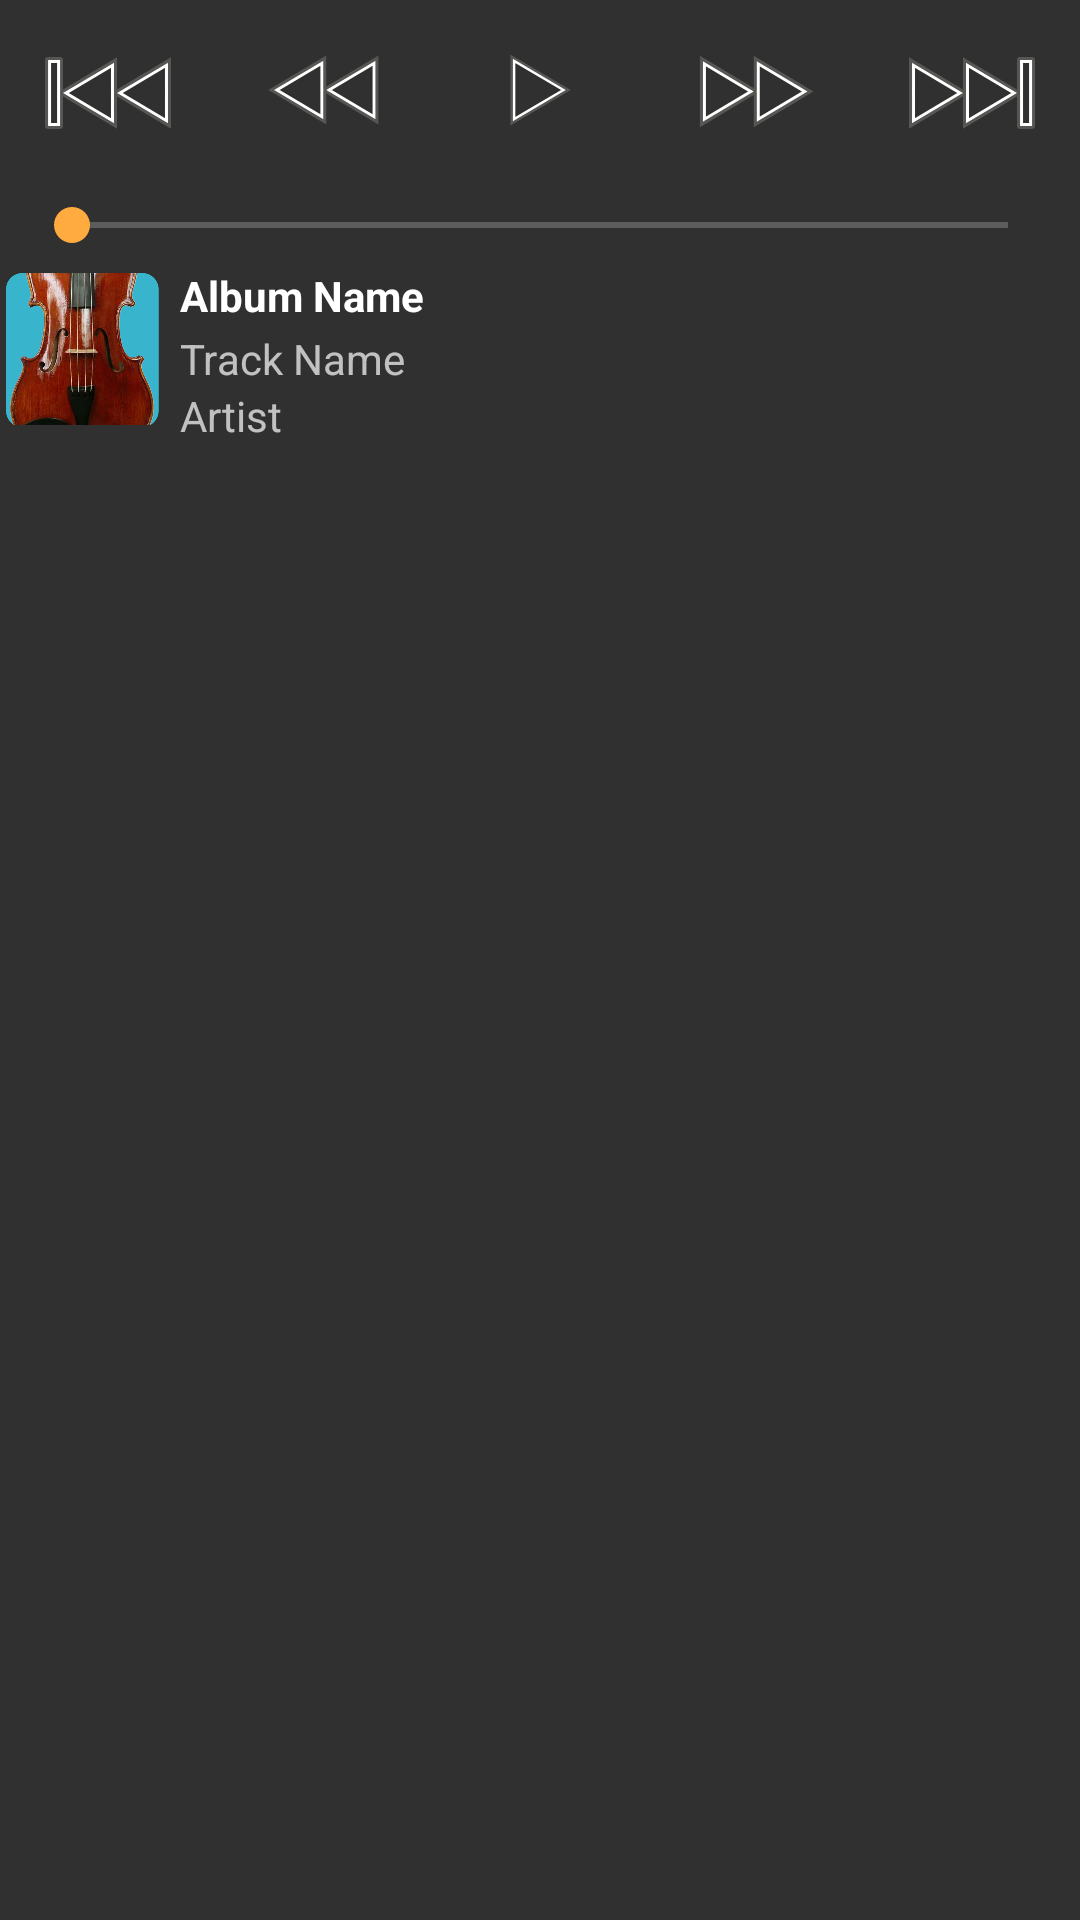

This screen was rendered from an Android layout file. Write that file and the resources it references.
<!-- AndroidManifest.xml: application theme AppTheme -->
<!-- res/layout/player_controls.xml -->
<?xml version="1.0" encoding="utf-8"?>
<LinearLayout xmlns:android="http://schemas.android.com/apk/res/android"
    android:id="@+id/controls_container"
    android:layout_width="match_parent"
    android:layout_height="wrap_content"
    android:clickable="true"
    android:focusable="true"
    android:orientation="vertical">

    
    <include layout="@layout/player_buttons" />

    
    <include layout="@layout/player_seek" />

    
    <include layout="@layout/player_info" />
</LinearLayout>
<!-- res/layout/player_buttons.xml (included above) -->
<?xml version="1.0" encoding="utf-8"?>
<LinearLayout xmlns:android="http://schemas.android.com/apk/res/android"
    android:layout_width="match_parent"
    android:layout_height="wrap_content"
    android:orientation="horizontal"
    android:layout_marginBottom="4dp"
    android:layout_marginTop="4dp">

    <ImageButton
        android:id="@+id/skip_back"
        android:layout_width="0dp"
        android:layout_height="wrap_content"
        android:layout_weight="1"
        android:background="?android:attr/selectableItemBackground"
        android:contentDescription="@string/app_name"
        android:onClick="skipBack"
        android:padding="12dp"
        android:src="@drawable/ic_skip_backward" />

    <ImageButton
        android:layout_width="0dp"
        android:layout_height="wrap_content"
        android:layout_weight="1"
        android:background="?android:attr/selectableItemBackground"
        android:contentDescription="@string/app_name"
        android:onClick="seekBack"
        android:padding="12dp"
        android:src="@drawable/ic_seek_backward" />

    <ImageButton
        android:id="@+id/play_pause"
        android:layout_width="0dp"
        android:layout_height="wrap_content"
        android:layout_weight="1"
        android:background="?android:attr/selectableItemBackground"
        android:contentDescription="@string/app_name"
        android:onClick="stopOrPause"
        android:padding="12dp"
        android:src="@drawable/ic_playback_start" />

    <ImageButton
        android:layout_width="0dp"
        android:layout_height="wrap_content"
        android:layout_weight="1"
        android:background="?android:attr/selectableItemBackground"
        android:contentDescription="@string/app_name"
        android:onClick="seekForward"
        android:padding="12dp"
        android:src="@drawable/ic_seek_forward" />

    <ImageButton
        android:layout_width="0dp"
        android:layout_height="wrap_content"
        android:layout_weight="1"
        android:background="?android:attr/selectableItemBackground"
        android:contentDescription="@string/app_name"
        android:onClick="skipForward"
        android:padding="12dp"
        android:src="@drawable/ic_skip_forward" />
</LinearLayout>
<!-- res/layout/player_seek.xml (included above) -->
<?xml version="1.0" encoding="utf-8"?>
<LinearLayout xmlns:android="http://schemas.android.com/apk/res/android"
    android:layout_width="match_parent"
    android:layout_height="wrap_content"
    android:clickable="true"
    android:focusable="true"
    android:orientation="horizontal"
    android:padding="4dp">

    <TextView
        android:id="@+id/song_position"
        android:layout_width="wrap_content"
        android:layout_height="wrap_content"
        android:clickable="true"
        android:focusable="true"
        android:paddingEnd="2dp"
        android:paddingStart="2dp"
        android:textAppearance="@android:style/TextAppearance.Material.Small"
        android:textColor="?android:textColorPrimary" />

    <SeekBar
        android:id="@+id/seekTo"
        android:layout_width="0dp"
        android:layout_height="wrap_content"
        android:layout_weight="1"
        android:splitTrack="false" />

    <TextView
        android:id="@+id/duration"
        android:layout_width="wrap_content"
        android:layout_height="wrap_content"
        android:clickable="true"
        android:focusable="true"
        android:paddingEnd="2dp"
        android:paddingStart="2dp"
        android:singleLine="true"
        android:textAppearance="@android:style/TextAppearance.Material.Small"
        android:textColor="?android:textColorPrimary" />
</LinearLayout>
<!-- res/layout/player_info.xml (included above) -->
<?xml version="1.0" encoding="utf-8"?>
<LinearLayout xmlns:android="http://schemas.android.com/apk/res/android"
    android:layout_width="match_parent"
    android:layout_height="match_parent"
    android:orientation="horizontal">

    <ImageView
        android:id="@+id/cover_art"
        android:layout_width="55dp"
        android:layout_height="55dp"
        android:padding="2dp"
        android:src="@drawable/violin_icon"/>

    <LinearLayout xmlns:android="http://schemas.android.com/apk/res/android"
        android:id="@+id/player_info"
        android:layout_width="match_parent"
        android:layout_height="wrap_content"
        android:orientation="vertical"
        android:paddingLeft="5dp">

        <TextView
            android:id="@+id/playing_album"
            android:layout_width="match_parent"
            android:layout_height="wrap_content"
            android:layout_marginBottom="2dp"
            android:ellipsize="marquee"
            android:marqueeRepeatLimit="marquee_forever"
            android:scrollHorizontally="true"
            android:singleLine="true"
            android:textAlignment="textStart"
            android:textAppearance="?android:attr/textAppearanceSmall"
            android:textColor="?android:attr/textColorPrimary"
            android:textStyle="bold"
            android:text="Album Name"/>

        <TextView
            android:id="@+id/playing_song"
            android:layout_width="match_parent"
            android:layout_height="wrap_content"
            android:ellipsize="marquee"
            android:marqueeRepeatLimit="marquee_forever"
            android:scrollHorizontally="true"
            android:singleLine="true"
            android:textAlignment="textStart"
            android:textAppearance="?android:attr/textAppearanceSmall"
            android:textColor="?android:attr/textColorSecondary"
            android:text="Track Name"/>

        <TextView
            android:id="@+id/playing_artist"
            android:layout_width="match_parent"
            android:layout_height="wrap_content"
            android:ellipsize="marquee"
            android:marqueeRepeatLimit="marquee_forever"
            android:scrollHorizontally="true"
            android:singleLine="true"
            android:textAlignment="textStart"
            android:textAppearance="?android:attr/textAppearanceSmall"
            android:textColor="?android:attr/textColorSecondary"
            android:text="Artist"/>

    </LinearLayout>
</LinearLayout>
<!-- resources referenced by this layout -->
<resources>
  <!-- drawable ic_playback_start (drawable) -->
  <?xml version="1.0" encoding="utf-8"?>
  <vector xmlns:android="http://schemas.android.com/apk/res/android"
      android:width="24.7dp"
      android:height="28dp"
      android:viewportWidth="30.00195"
      android:viewportHeight="34.00333">
      <group
          android:translateX="-9.99805"
          android:translateY="-6.99734">
          <group android:translateX="200">
              <path
                  android:pathData="M-186.5 37.500001l0 -26.999545 23 13.512002 -23 13.487543z"
                  android:strokeWidth="0.9999998"
                  android:strokeColor="#555753"
                  android:strokeLineCap="square"
                  android:strokeLineJoin="miter"
                  android:strokeMiterLimit="4" />
              <path
                  android:pathData="M-185.5 35.750028l0 -23.4996 20 11.760444 -20 11.739156z"
                  android:strokeWidth="0.9999998"
                  android:strokeColor="#ffffff"
                  android:strokeLineCap="square"
                  android:strokeLineJoin="miter"
                  android:strokeMiterLimit="4" />
          </group>
      </group>
  </vector>
  <!-- drawable ic_seek_backward: vector/xml drawable (drawable, 2386 chars, omitted) -->
  <!-- drawable ic_seek_forward: vector/xml drawable (drawable, 2477 chars, omitted) -->
  <!-- drawable ic_skip_backward: vector/xml drawable (drawable, 3101 chars, omitted) -->
  <!-- drawable ic_skip_forward: vector/xml drawable (drawable, 3291 chars, omitted) -->
  <!-- drawable violin_icon: png bitmap (drawable-hdpi, 184246 bytes) -->
  <string name="app_name">Symphony</string>
  <style name="AppTheme" parent="Theme.AppCompat.NoActionBar">
          
          <item name="windowActionBar">false</item>
          
          <item name="colorPrimary">#3F51B5</item>
          
          <item name="colorPrimaryDark">#303F9F</item>
          
          <item name="colorAccent">#FFAB40</item>
      </style>
</resources>
